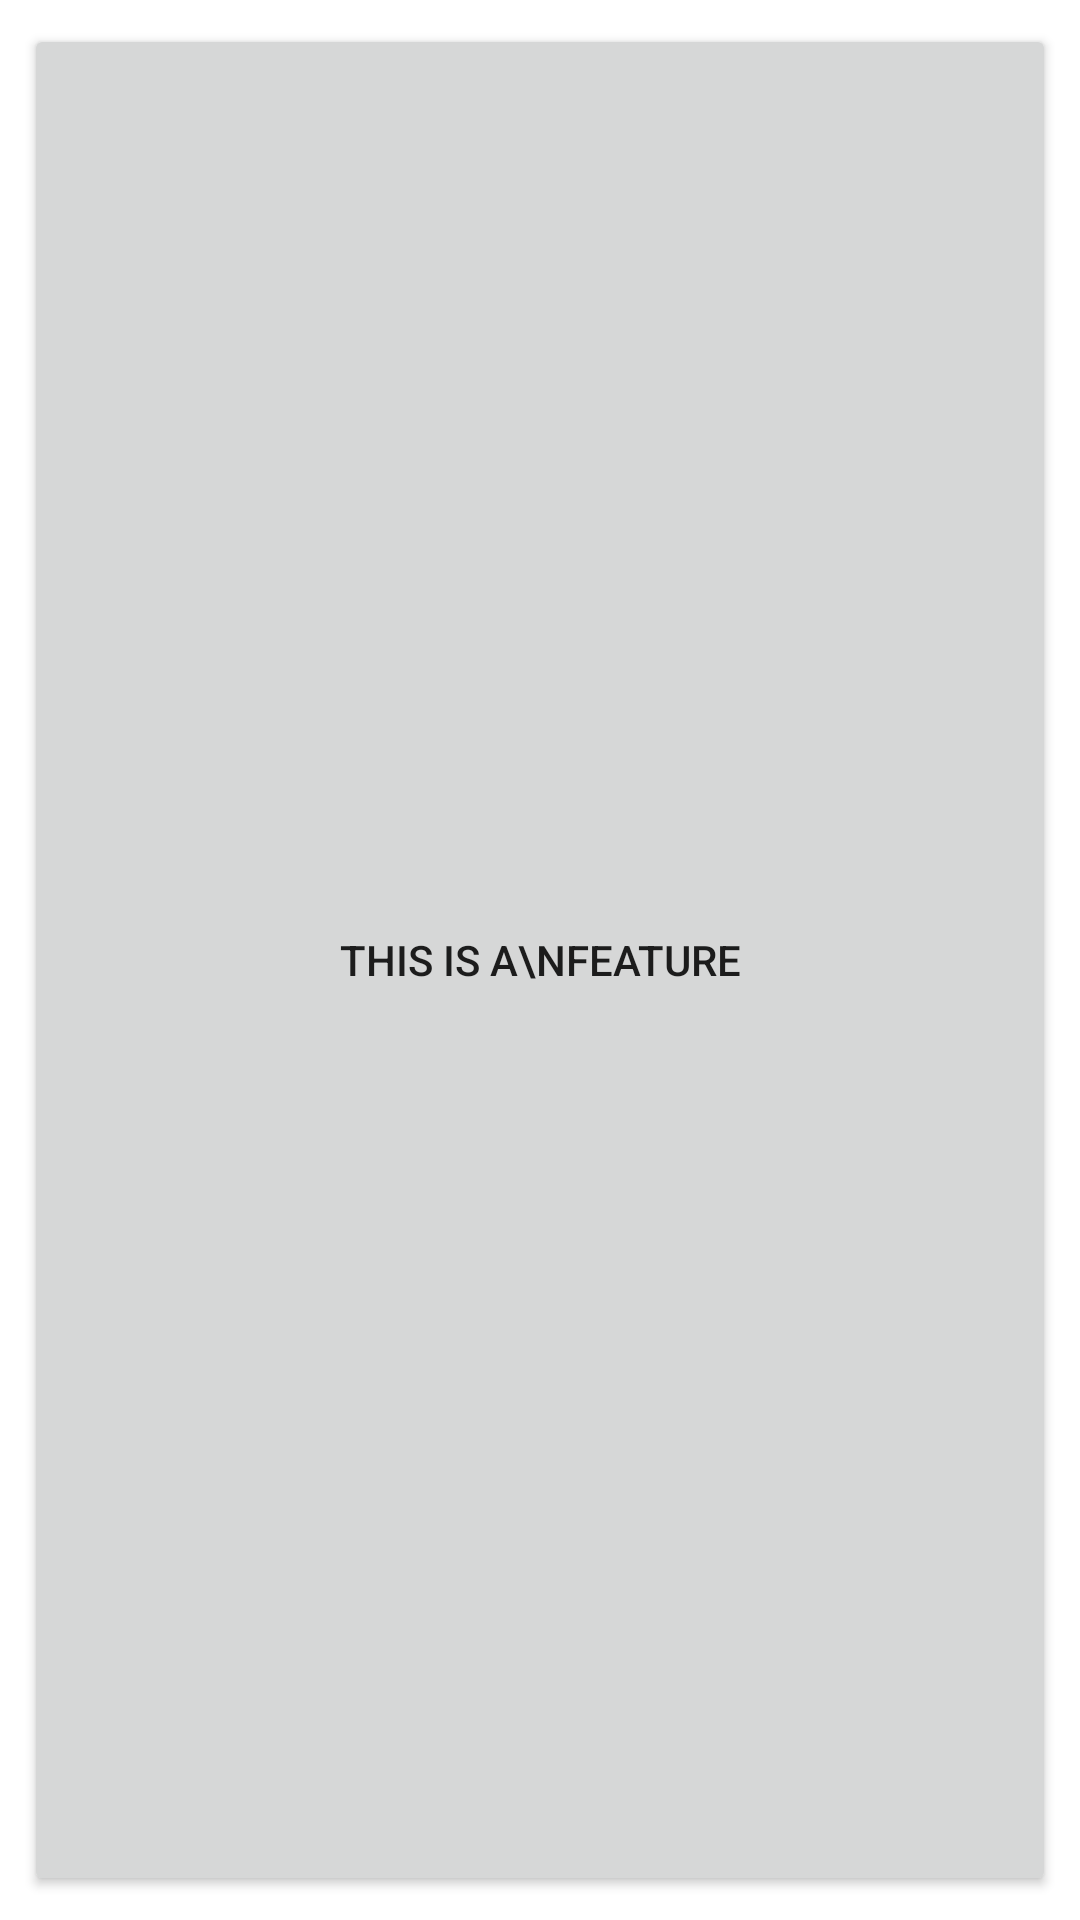

Here is an Android app screen rendered from its layout file. Give the layout XML and the strings, colors and styles it references.
<!-- AndroidManifest.xml: application theme Theme.QuiRky -->
<!-- res/layout/recycler_button.xml -->
<?xml version="1.0" encoding="utf-8"?>


<androidx.constraintlayout.widget.ConstraintLayout xmlns:android="http://schemas.android.com/apk/res/android"
    xmlns:app="http://schemas.android.com/apk/res-auto"
    xmlns:tools="http://schemas.android.com/tools"
    android:layout_width="200dp"
    android:layout_height="100dp">

    <Button
        android:id="@+id/feature_button"
        android:layout_width="0dp"
        android:layout_height="0dp"
        android:layout_marginStart="8dp"
        android:layout_marginTop="8dp"
        android:layout_marginEnd="8dp"
        android:layout_marginBottom="8dp"
        android:text="This is a\nFeature"
        app:layout_constraintBottom_toBottomOf="parent"
        app:layout_constraintEnd_toEndOf="parent"
        app:layout_constraintStart_toStartOf="parent"
        app:layout_constraintTop_toTopOf="parent" />
</androidx.constraintlayout.widget.ConstraintLayout>
<!-- resources referenced by this layout -->
<resources>
  <style name="Theme.QuiRky" parent="Theme.MaterialComponents.DayNight.DarkActionBar">
          
          <item name="colorPrimary">@color/purple_500</item>
          <item name="colorPrimaryVariant">@color/purple_700</item>
          <item name="colorOnPrimary">@color/white</item>
          
          <item name="colorSecondary">@color/teal_200</item>
          <item name="colorSecondaryVariant">@color/teal_700</item>
          <item name="colorOnSecondary">@color/black</item>
          
          <item name="android:statusBarColor" tools:targetApi="l">?attr/colorPrimaryVariant</item>
          
      </style>
  <color name="purple_500">#FF6200EE</color>
  <color name="purple_700">#FF3700B3</color>
  <color name="white">#FFFFFFFF</color>
  <color name="teal_200">#FF03DAC5</color>
  <color name="teal_700">#FF018786</color>
  <color name="black">#FF000000</color>
</resources>
